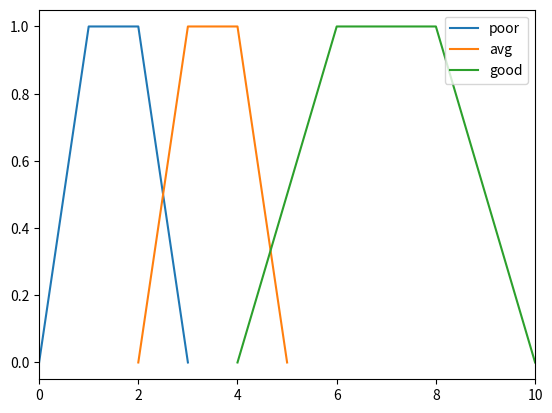

Source code (Python):
import matplotlib.pyplot as plt
import numpy as np

class input():
    def __init__(self,mini:float,maxi:float):
        self.minimum = mini
        self.maximum = maxi
        self.sections = {}


    def add_section(self,nodes:list,name:str):
        if len(nodes) == 3:
            self.sections[name] = nodes

        elif len(nodes) == 4:
            self.sections[name] = nodes

        else :
            raise TypeError("too many or too few elements in list")


    def draw_input(self):
        plt.figure()

        for k,v in enumerate(self.sections):
            print(v)
            if len(self.sections[v]) == 3:
                y1 = [0, 1, 0]
                plt.plot(self.sections[v], y1,label = v)
            if len(self.sections[v]) == 4:
                y2 = [0, 1, 1, 0]
                plt.plot(self.sections[v],y2,label = v)

        plt.xlim([self.minimum,self.maximum])
        plt.legend()
        plt.show()

    def __and__(self,other):
        
        return # dwie

    # def __or__(self, other):

#print(np.interp(6,self.sections['poor1'],y2))

input1 = input(0,10)
input1.add_section([0,1,2,3],'poor')
input1.add_section([2,3,4,5],'avg')
input1.add_section([4,6,8,10],'good')
print(type(input1))
#print(input1.sections)
input1.draw_input()











